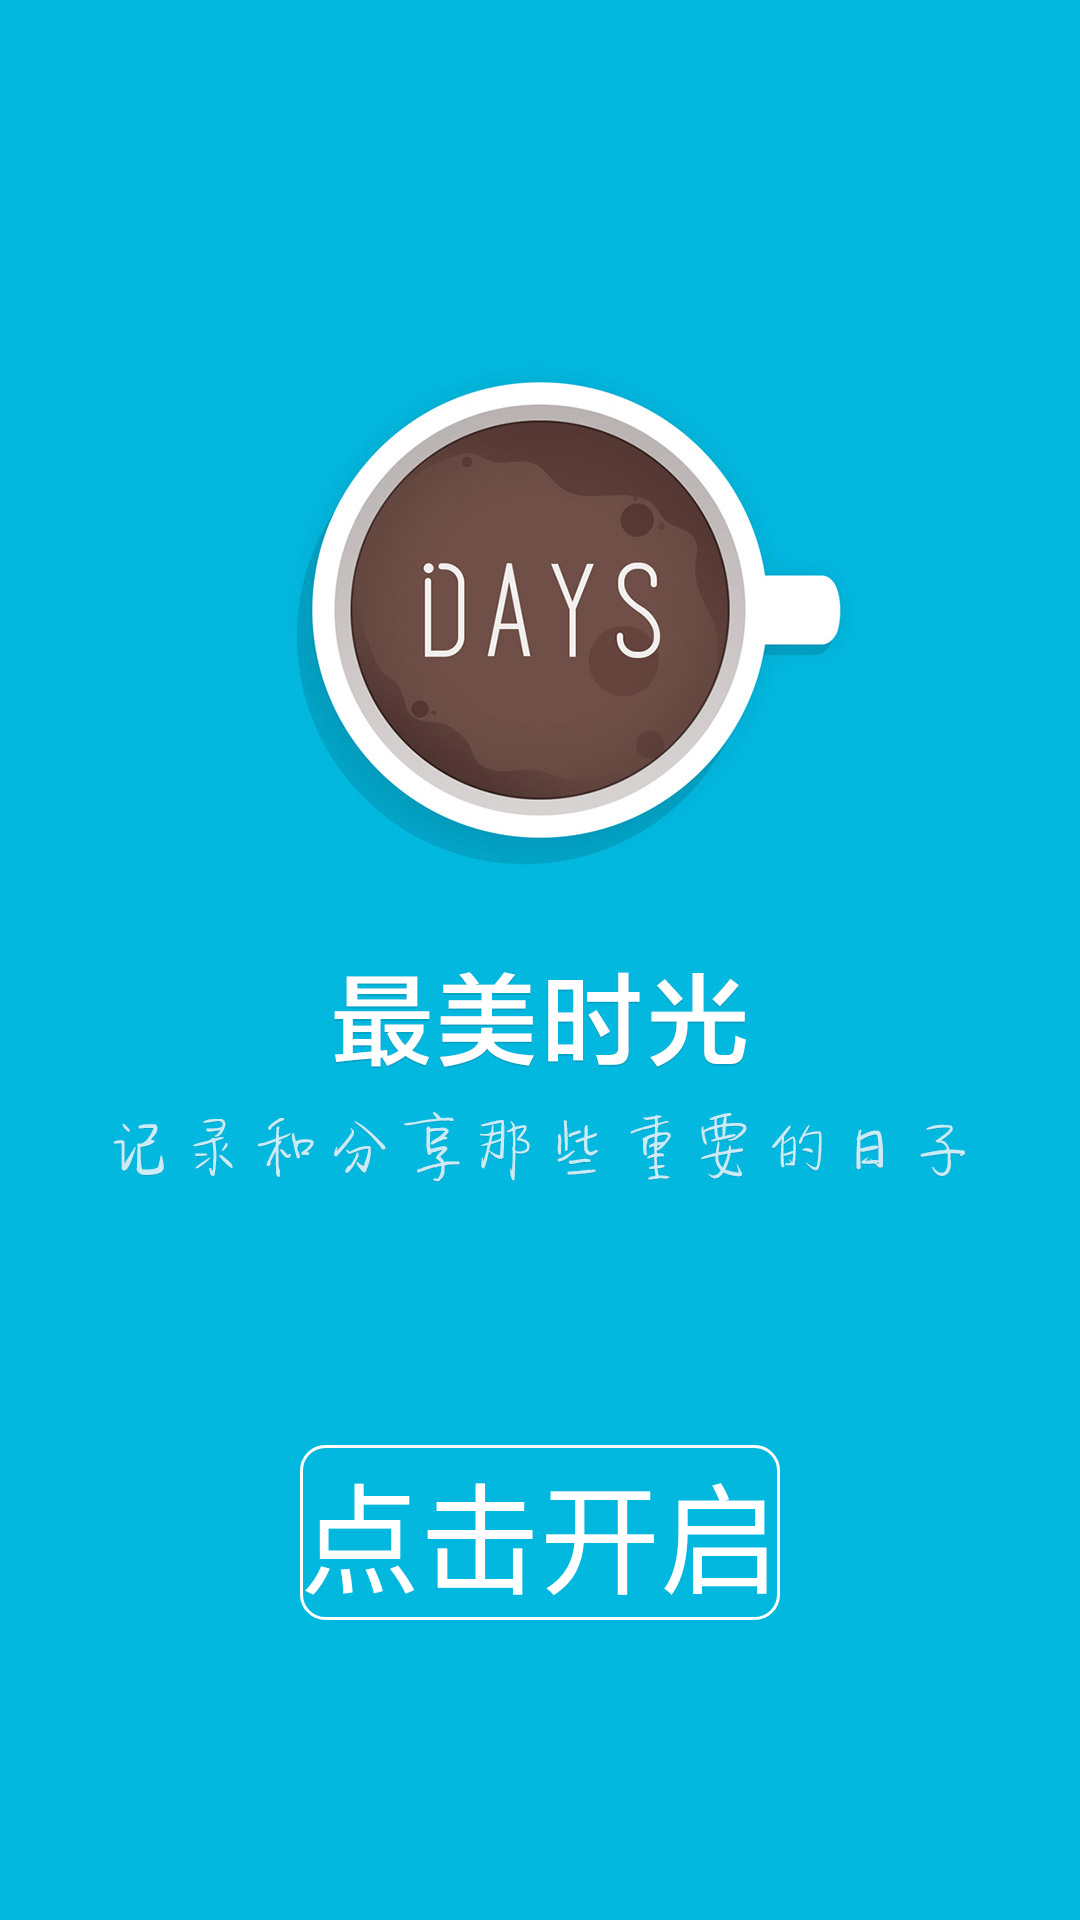

This screen was rendered from an Android layout file. Write that file and the resources it references.
<!-- AndroidManifest.xml: application theme AppTheme -->
<!-- res/layout/activity_welcome.xml -->
<?xml version="1.0" encoding="utf-8"?>
<RelativeLayout xmlns:android="http://schemas.android.com/apk/res/android"
    android:layout_width="match_parent"
    android:layout_height="match_parent">

    <ImageView
        android:layout_width="match_parent"
        android:layout_height="match_parent"
        android:scaleType="fitXY"
        android:background="@mipmap/splash_page"/>
    <TextView
        android:id="@+id/tv_start"
        android:layout_width="wrap_content"
        android:layout_height="wrap_content"
        android:text="点击开启"
        android:textColor="@android:color/white"
        android:textSize="40dp"
        android:background="@drawable/start_shape"
        android:layout_centerHorizontal="true"
        android:layout_alignParentBottom="true"
        android:layout_marginBottom="100dp"/>

</RelativeLayout>
<!-- resources referenced by this layout -->
<resources>
  <!-- drawable start_shape (drawable) -->
  <?xml version="1.0" encoding="utf-8"?>
  <shape xmlns:android="http://schemas.android.com/apk/res/android">
      <corners android:radius="8dp" />
      <stroke
          android:width="1dp"
          android:color="@android:color/white" />
  
  </shape>
  <!-- mipmap splash_page: jpg bitmap (mipmap-xxhdpi, 86325 bytes) -->
  <style name="AppTheme" parent="Theme.AppCompat.Light.NoActionBar">
          
          <item name="colorPrimary">@color/colorPrimary</item>
          <item name="colorPrimaryDark">@color/colorPrimaryDark</item>
          <item name="colorAccent">@color/colorAccent</item>
      </style>
  <color name="colorPrimary">#3F51B5</color>
  <color name="colorPrimaryDark">#303F9F</color>
  <color name="colorAccent">#FF4081</color>
</resources>
